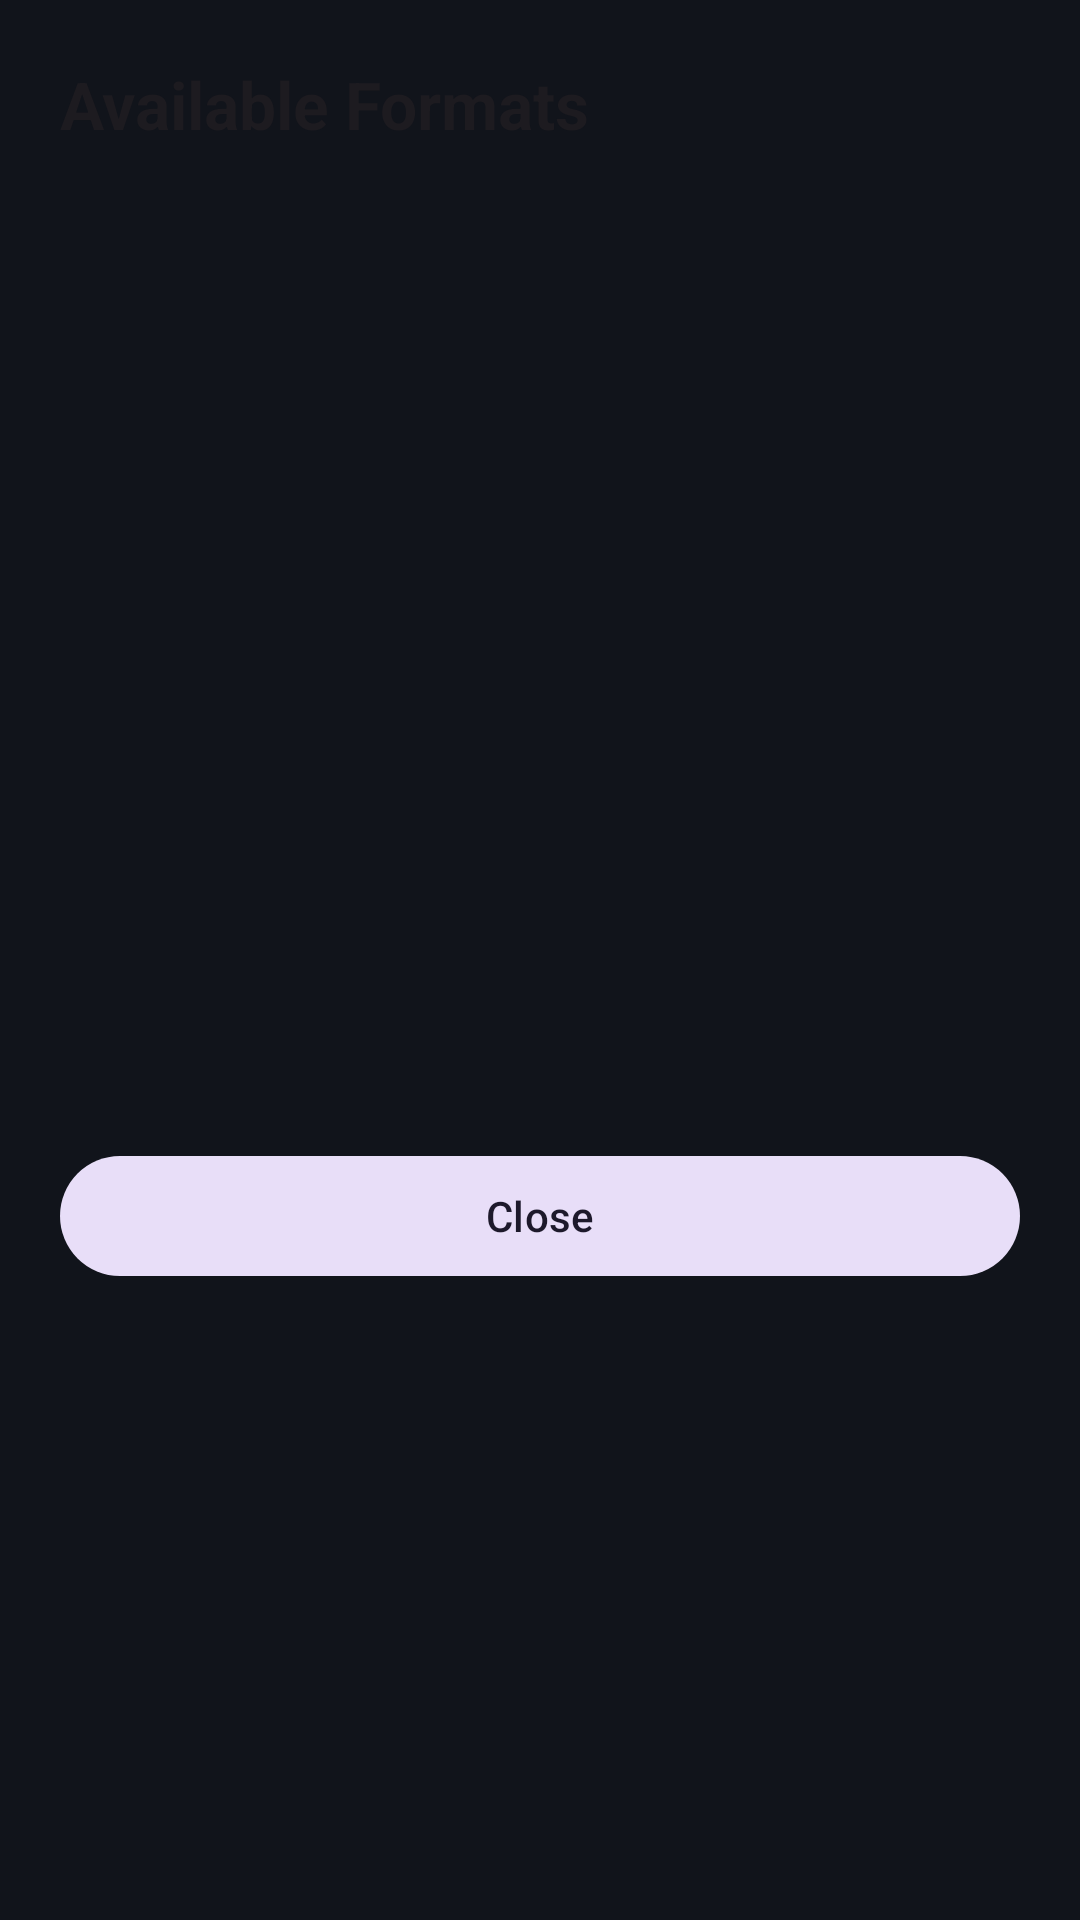

Produce the Android XML layout that renders to this screen, including the resource entries it uses.
<!-- AndroidManifest.xml: application theme Theme.YtPost -->
<!-- res/layout/dialog_formats.xml -->
<?xml version="1.0" encoding="utf-8"?>
<LinearLayout xmlns:android="http://schemas.android.com/apk/res/android"
    android:layout_width="match_parent"
    android:layout_height="wrap_content"
    android:orientation="vertical"
    android:padding="20dp"
    android:background="@color/surface">

    <TextView
        android:layout_width="match_parent"
        android:layout_height="wrap_content"
        android:text="Available Formats"
        android:textAppearance="?attr/textAppearanceTitleLarge"
        android:textStyle="bold"
        android:layout_marginBottom="16dp"/>

    <androidx.core.widget.NestedScrollView
        android:layout_width="match_parent"
        android:layout_height="300dp">
        <TextView
            android:id="@+id/tvFormats"
            android:layout_width="match_parent"
            android:layout_height="wrap_content"
            android:typeface="monospace"
            android:textAppearance="?attr/textAppearanceBodySmall" />
    </androidx.core.widget.NestedScrollView>

    <com.google.android.material.button.MaterialButton
        android:id="@+id/btnClose"
        style="@style/Widget.Material3.Button.TonalButton"
        android:layout_width="match_parent"
        android:layout_height="wrap_content"
        android:layout_marginTop="16dp"
        android:text="Close" />

</LinearLayout>
<!-- resources referenced by this layout -->
<resources>
  <color name="surface">#11141B</color>
  <style name="Theme.YtPost" parent="Base.Theme.YtPost" />
  <style name="Base.Theme.YtPost" parent="Theme.Material3.DayNight.NoActionBar">
          
          
          <item name="colorPrimary">@color/primary</item>
          <item name="colorOnPrimary">@color/onPrimary</item>
          <item name="colorPrimaryContainer">@color/primaryContainer</item>
          <item name="colorOnPrimaryContainer">@color/onPrimaryContainer</item>
  
          <item name="android:windowBackground">@color/background</item>
          <item name="android:statusBarColor">@color/background</item>
          <item name="android:navigationBarColor">@color/background</item>
  
          <item name="colorSurface">@color/surface</item>
          <item name="colorOnSurface">@color/onSurface</item>
          <item name="colorSurfaceVariant">@color/surfaceVariant</item>
          <item name="colorOnSurfaceVariant">@color/onSurfaceVariant</item>
  
          <item name="colorOutline">@color/outline</item>
          <item name="colorOutlineVariant">@color/outlineVariant</item>
          <item name="colorError">@color/error</item>
          <item name="colorOnError">@color/onError</item>
  
          
          <item name="materialCardViewStyle">@style/Widget.App.Card</item>
      </style>
  <color name="primary">#A8C7FA</color>
  <color name="onPrimary">#062E6F</color>
  <color name="primaryContainer">#0842A0</color>
  <color name="onPrimaryContainer">#D3E3FD</color>
  <color name="background">#0B0E14</color>
  <color name="onSurface">#E2E2E6</color>
  <color name="surfaceVariant">#1E222A</color>
  <color name="onSurfaceVariant">#C4C7D0</color>
  <color name="outline">#8E9199</color>
  <color name="outlineVariant">#44474E</color>
  <color name="error">#F2B8B5</color>
  <color name="onError">#601410</color>
  <style name="Widget.App.Card" parent="Widget.Material3.CardView.Elevated">
          <item name="cardElevation">1dp</item>
          <item name="cardCornerRadius">28dp</item>
          
          <item name="cardBackgroundColor">?attr/colorSurfaceContainerLow</item>
          <item name="strokeWidth">0dp</item>
      </style>
</resources>
